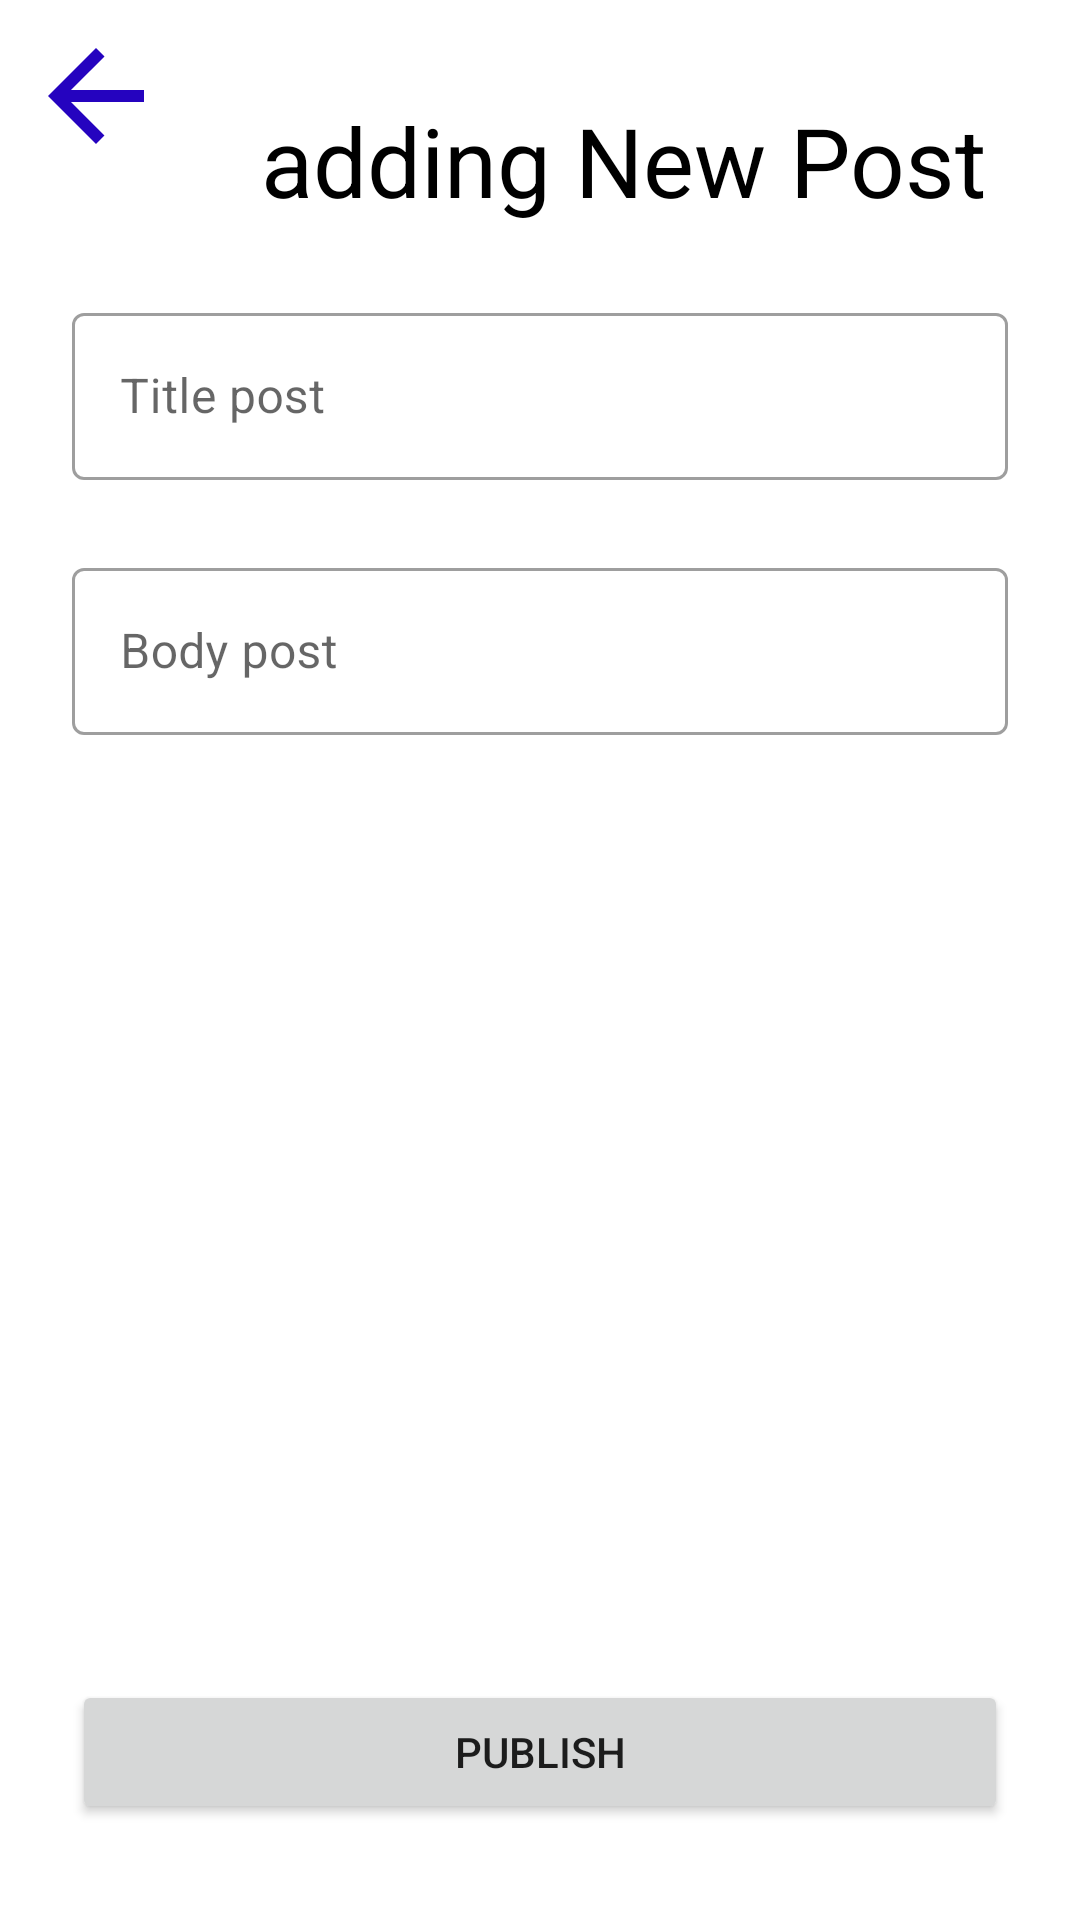

Android layout source for this screen:
<!-- AndroidManifest.xml: application theme Theme.VPRDConsumrz -->
<!-- res/layout/fragment_adding_new_post.xml -->
<?xml version="1.0" encoding="utf-8"?>
<androidx.constraintlayout.widget.ConstraintLayout xmlns:android="http://schemas.android.com/apk/res/android"
    xmlns:tools="http://schemas.android.com/tools"
    android:layout_width="match_parent"
    android:layout_height="match_parent"
    xmlns:app="http://schemas.android.com/apk/res-auto"
    tools:context=".view.fragments.AddingNewPost">

    <TextView
        android:id="@+id/tvAddPost"
        android:layout_width="wrap_content"
        android:layout_height="wrap_content"
        android:layout_marginTop="32dp"
        android:text="@string/adding_new_post"
        android:textColor="@color/black"
        android:textSize="32sp"
        app:layout_constraintEnd_toEndOf="parent"
        app:layout_constraintStart_toEndOf="@+id/ivBackNewPost"
        app:layout_constraintTop_toTopOf="parent" />

    <com.google.android.material.textfield.TextInputLayout
        style="@style/Widget.MaterialComponents.TextInputLayout.OutlinedBox"
        android:id="@+id/tittleAddLayoutPost"
        android:layout_width="match_parent"
        android:layout_height="wrap_content"
        android:hint="@string/title_post"
        app:layout_constraintTop_toBottomOf="@+id/tvAddPost"
        app:layout_constraintStart_toStartOf="@+id/tvAddPost"
        app:layout_constraintEnd_toEndOf="@+id/tvAddPost"
        app:endIconMode="clear_text"
        android:layout_marginTop="24dp"
        android:layout_marginStart="24dp"
        android:layout_marginEnd="24dp"
        >
        <com.google.android.material.textfield.TextInputEditText
            android:id="@+id/tittleAddPost"
            android:layout_width="match_parent"
            android:layout_height="wrap_content"
            />
    </com.google.android.material.textfield.TextInputLayout>

    <com.google.android.material.textfield.TextInputLayout
        android:id="@+id/bodyAddLayoutPost"
        style="@style/Widget.MaterialComponents.TextInputLayout.OutlinedBox"
        android:layout_width="match_parent"
        android:layout_height="0dp"
        android:layout_marginStart="24dp"
        android:layout_marginTop="24dp"
        android:layout_marginEnd="24dp"
        android:layout_marginBottom="24dp"
        android:hint="@string/body_post"
        app:endIconMode="clear_text"
        app:layout_constraintBottom_toTopOf="@id/btnPublish"
        app:layout_constraintEnd_toEndOf="@+id/tittleAddLayoutPost"
        app:layout_constraintStart_toStartOf="@+id/tittleAddLayoutPost"
        app:layout_constraintTop_toBottomOf="@+id/tittleAddLayoutPost"
        >

        <com.google.android.material.textfield.TextInputEditText
            android:id="@+id/bodyAddPost"
            android:layout_width="match_parent"
            android:layout_height="wrap_content" />
    </com.google.android.material.textfield.TextInputLayout>

    <Button
        android:id="@+id/btnPublish"
        android:layout_width="match_parent"
        android:layout_height="wrap_content"
        android:layout_marginStart="24dp"
        android:layout_marginEnd="24dp"
        android:layout_marginBottom="32dp"
        android:text="@string/publish"
        app:layout_constraintBottom_toBottomOf="parent"
        app:layout_constraintEnd_toEndOf="@+id/bodyAddLayoutPost"
        app:layout_constraintStart_toStartOf="@+id/bodyAddLayoutPost" />

    <ImageView
        android:id="@+id/ivBackNewPost"
        android:layout_width="wrap_content"
        android:layout_height="wrap_content"
        android:layout_marginStart="8dp"
        android:layout_marginTop="8dp"
        android:src="@drawable/ic_back"
        app:layout_constraintStart_toStartOf="parent"
        app:layout_constraintTop_toTopOf="parent" />


</androidx.constraintlayout.widget.ConstraintLayout>
<!-- resources referenced by this layout -->
<resources>
  <!-- drawable ic_back (drawable) -->
  <vector android:autoMirrored="true" android:height="48dp"
      android:tint="#2503BF" android:viewportHeight="24"
      android:viewportWidth="24" android:width="48dp" xmlns:android="http://schemas.android.com/apk/res/android">
      <path android:fillColor="@android:color/white" android:pathData="M20,11H7.83l5.59,-5.59L12,4l-8,8 8,8 1.41,-1.41L7.83,13H20v-2z"/>
  </vector>
  <string name="adding_new_post">adding New Post</string>
  <string name="body_post">Body post</string>
  <string name="publish">Publish</string>
  <string name="title_post">Title post</string>
  <style name="Theme.VPRDConsumrz" parent="Theme.MaterialComponents.DayNight.DarkActionBar">
          
          <item name="colorPrimary">@color/purple_500</item>
          <item name="colorPrimaryVariant">@color/purple_700</item>
          <item name="colorOnPrimary">@color/white</item>
          
          <item name="colorSecondary">@color/teal_200</item>
          <item name="colorSecondaryVariant">@color/teal_700</item>
          <item name="colorOnSecondary">@color/black</item>
          
          <item name="android:statusBarColor" tools:targetApi="l">?attr/colorPrimaryVariant</item>
          
      </style>
  <!-- not gathered from this repository: default colours our renderer supplied (Android Studio template values) -->
  <color name="purple_500">#FF6200EE</color>
  <color name="purple_700">#FF3700B3</color>
  <color name="teal_200">#FF03DAC5</color>
  <color name="teal_700">#FF018786</color>
  <color name="black">#FF000000</color>
  <color name="white">#FFFFFFFF</color>
</resources>
